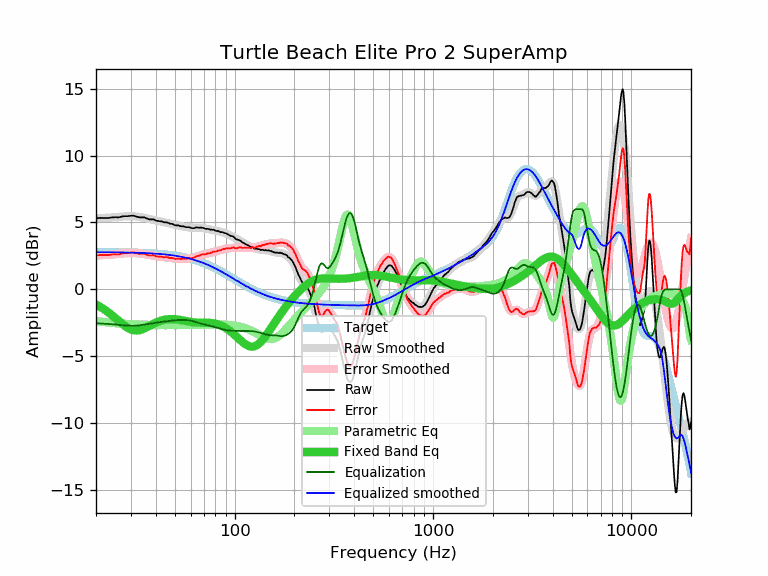

The file beside this chart, header and first rows:
frequency, raw, error, smoothed, error_smoothed, equalization, parametric_eq, equalized_raw, equalized_smoothed, target
20, 5.31, 2.53, 5.31, 2.53, -2.53, -1.13, 2.78, 2.78, 2.78
21, 5.34, 2.57, 5.33, 2.55, -2.55, -1.31, 2.79, 2.78, 2.78
22, 5.33, 2.56, 5.34, 2.57, -2.57, -1.50, 2.77, 2.78, 2.77
23, 5.33, 2.56, 5.36, 2.58, -2.58, -1.70, 2.75, 2.77, 2.77
24, 5.37, 2.60, 5.38, 2.61, -2.61, -1.92, 2.77, 2.77, 2.77
25, 5.39, 2.62, 5.40, 2.63, -2.63, -2.14, 2.76, 2.77, 2.77
26, 5.37, 2.61, 5.42, 2.65, -2.65, -2.36, 2.72, 2.76, 2.76
27, 5.45, 2.69, 5.44, 2.68, -2.68, -2.56, 2.77, 2.76, 2.76
28, 5.47, 2.72, 5.46, 2.70, -2.70, -2.74, 2.77, 2.76, 2.76
29, 5.47, 2.72, 5.47, 2.71, -2.71, -2.89, 2.76, 2.75, 2.75
30, 5.50, 2.75, 5.47, 2.72, -2.72, -3.00, 2.78, 2.75, 2.75
31, 5.50, 2.76, 5.46, 2.72, -2.72, -3.06, 2.78, 2.74, 2.74
32, 5.44, 2.71, 5.44, 2.71, -2.71, -3.07, 2.73, 2.74, 2.74
33, 5.38, 2.65, 5.42, 2.69, -2.69, -3.05, 2.69, 2.73, 2.73
34, 5.38, 2.66, 5.39, 2.66, -2.66, -3.00, 2.72, 2.72, 2.72
35, 5.38, 2.67, 5.35, 2.63, -2.63, -2.93, 2.75, 2.72, 2.72
36, 5.30, 2.59, 5.31, 2.60, -2.60, -2.84, 2.70, 2.71, 2.71
37, 5.23, 2.53, 5.27, 2.57, -2.57, -2.75, 2.66, 2.70, 2.70
38, 5.23, 2.54, 5.23, 2.54, -2.54, -2.66, 2.69, 2.69, 2.69
39, 5.23, 2.55, 5.20, 2.52, -2.52, -2.57, 2.71, 2.68, 2.68
40, 5.14, 2.47, 5.16, 2.49, -2.49, -2.49, 2.65, 2.67, 2.67
41, 5.11, 2.46, 5.13, 2.47, -2.47, -2.42, 2.64, 2.66, 2.66
42, 5.09, 2.45, 5.09, 2.45, -2.45, -2.37, 2.64, 2.64, 2.64
43, 5.07, 2.44, 5.06, 2.43, -2.43, -2.32, 2.64, 2.63, 2.63
44, 5.01, 2.39, 5.03, 2.41, -2.41, -2.28, 2.60, 2.62, 2.62
45, 5.01, 2.41, 5.00, 2.39, -2.39, -2.25, 2.62, 2.60, 2.60
46, 4.99, 2.40, 4.96, 2.37, -2.37, -2.23, 2.62, 2.59, 2.59
47, 4.91, 2.34, 4.93, 2.35, -2.35, -2.22, 2.56, 2.57, 2.57
48, 4.90, 2.35, 4.89, 2.34, -2.34, -2.21, 2.56, 2.55, 2.55
49, 4.86, 2.33, 4.86, 2.32, -2.32, -2.22, 2.54, 2.54, 2.54
50, 4.79, 2.27, 4.82, 2.31, -2.31, -2.23, 2.49, 2.52, 2.52
51, 4.78, 2.28, 4.79, 2.30, -2.30, -2.24, 2.49, 2.50, 2.50
52, 4.78, 2.30, 4.77, 2.29, -2.29, -2.26, 2.49, 2.48, 2.48
53, 4.73, 2.28, 4.74, 2.28, -2.28, -2.28, 2.45, 2.46, 2.46
54, 4.71, 2.28, 4.71, 2.28, -2.28, -2.30, 2.43, 2.43, 2.43
55, 4.71, 2.30, 4.69, 2.28, -2.28, -2.33, 2.43, 2.41, 2.41
56, 4.67, 2.29, 4.67, 2.29, -2.29, -2.35, 2.39, 2.39, 2.39
57, 4.64, 2.28, 4.65, 2.29, -2.29, -2.37, 2.35, 2.36, 2.36
58, 4.64, 2.31, 4.63, 2.30, -2.30, -2.40, 2.34, 2.33, 2.33
59, 4.64, 2.34, 4.62, 2.31, -2.31, -2.42, 2.33, 2.31, 2.31
60, 4.60, 2.32, 4.61, 2.33, -2.33, -2.43, 2.27, 2.28, 2.28
61, 4.57, 2.32, 4.60, 2.35, -2.35, -2.45, 2.22, 2.25, 2.25
62, 4.57, 2.35, 4.60, 2.38, -2.38, -2.46, 2.19, 2.22, 2.22
63, 4.59, 2.40, 4.60, 2.41, -2.41, -2.47, 2.18, 2.19, 2.19
64, 4.63, 2.47, 4.60, 2.45, -2.45, -2.48, 2.19, 2.16, 2.16
65, 4.62, 2.50, 4.61, 2.48, -2.48, -2.49, 2.14, 2.13, 2.13
66, 4.60, 2.51, 4.61, 2.51, -2.51, -2.49, 2.09, 2.09, 2.09
67, 4.61, 2.55, 4.60, 2.54, -2.54, -2.49, 2.07, 2.06, 2.06
68, 4.61, 2.59, 4.60, 2.57, -2.57, -2.49, 2.04, 2.02, 2.02
69, 4.60, 2.61, 4.58, 2.60, -2.60, -2.49, 2.01, 1.99, 1.99
70, 4.57, 2.62, 4.57, 2.62, -2.62, -2.49, 1.95, 1.95, 1.95
71, 4.53, 2.62, 4.55, 2.64, -2.64, -2.49, 1.90, 1.92, 1.92
72, 4.51, 2.63, 4.53, 2.66, -2.66, -2.49, 1.86, 1.88, 1.88
73, 4.53, 2.69, 4.52, 2.68, -2.68, -2.50, 1.86, 1.84, 1.84
74, 4.50, 2.70, 4.50, 2.70, -2.70, -2.50, 1.80, 1.80, 1.80
75, 4.46, 2.70, 4.48, 2.72, -2.72, -2.50, 1.74, 1.76, 1.76
76, 4.47, 2.75, 4.47, 2.74, -2.74, -2.51, 1.73, 1.72, 1.72
77, 4.44, 2.76, 4.45, 2.77, -2.77, -2.52, 1.68, 1.68, 1.68
78, 4.46, 2.82, 4.44, 2.79, -2.79, -2.53, 1.67, 1.64, 1.64
79, 4.43, 2.83, 4.42, 2.81, -2.81, -2.55, 1.62, 1.60, 1.60
... 553 more rows
